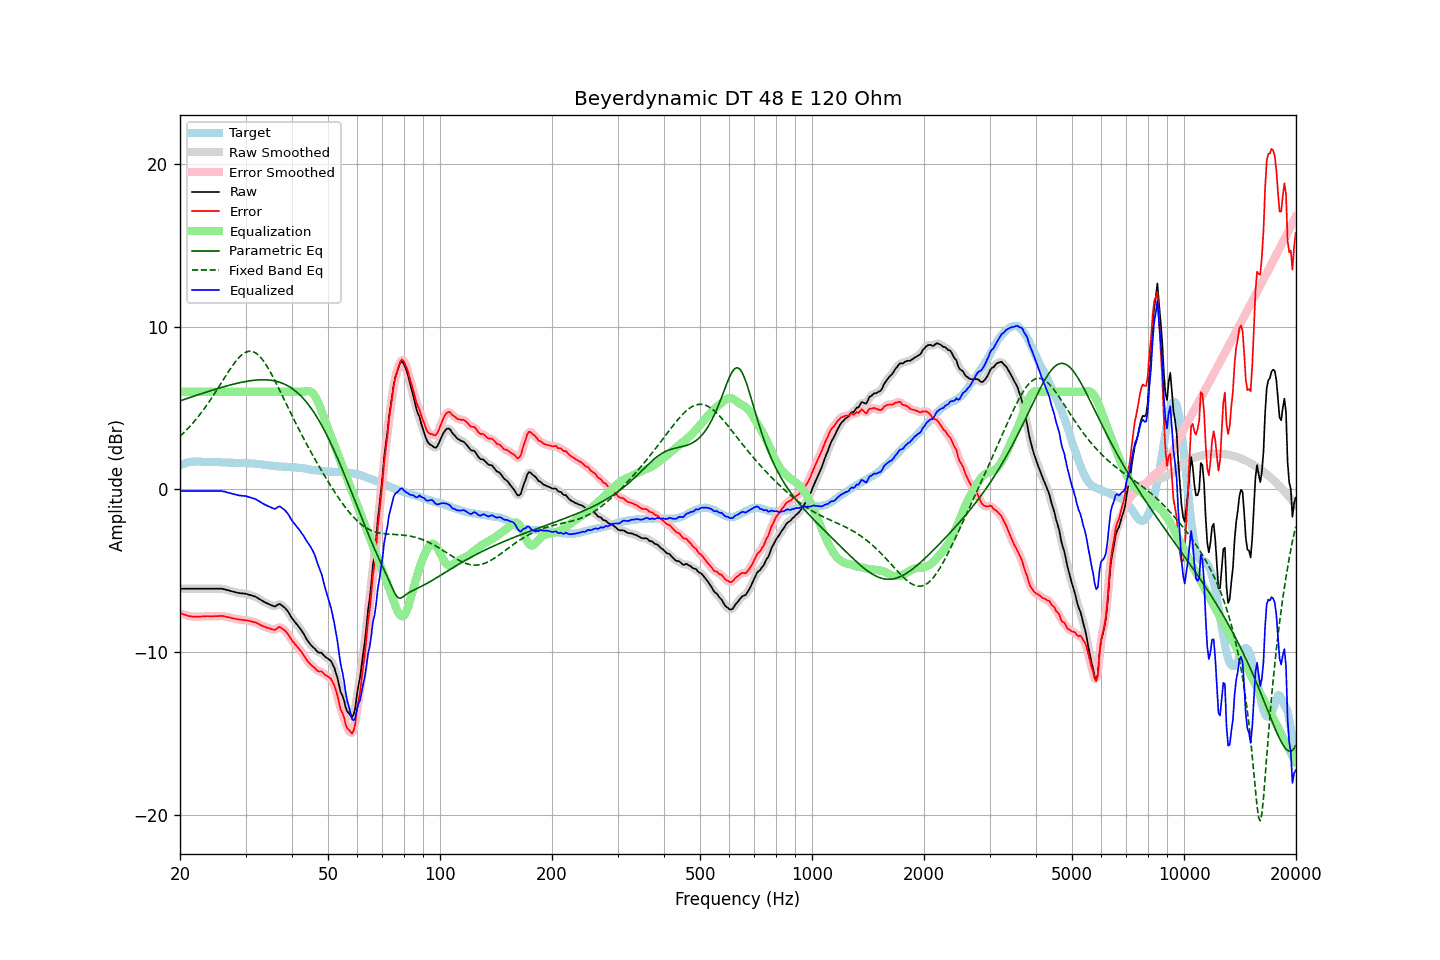

The file beside this chart, header and first rows:
frequency, raw, error, smoothed, error_smoothed, equalization, parametric_eq, fixed_band_eq, equalized_raw, equalized_smoothed, target
20.00, -6.10, -7.59, -6.10, -7.59, 6.00, 5.45, 3.27, -0.10, -0.10, 1.49
20.20, -6.10, -7.63, -6.10, -7.63, 6.00, 5.48, 3.36, -0.10, -0.10, 1.53
20.40, -6.10, -7.67, -6.10, -7.67, 6.00, 5.51, 3.45, -0.10, -0.10, 1.57
20.61, -6.10, -7.69, -6.10, -7.70, 6.00, 5.55, 3.55, -0.10, -0.10, 1.59
20.81, -6.10, -7.73, -6.10, -7.73, 6.00, 5.58, 3.65, -0.10, -0.10, 1.63
21.02, -6.10, -7.77, -6.10, -7.76, 6.00, 5.61, 3.75, -0.10, -0.10, 1.67
21.23, -6.10, -7.78, -6.10, -7.79, 6.00, 5.65, 3.86, -0.10, -0.10, 1.68
21.44, -6.10, -7.80, -6.10, -7.80, 6.00, 5.68, 3.97, -0.10, -0.10, 1.70
21.66, -6.10, -7.81, -6.10, -7.81, 6.00, 5.71, 4.08, -0.10, -0.10, 1.71
21.87, -6.10, -7.81, -6.10, -7.81, 6.00, 5.75, 4.20, -0.10, -0.10, 1.71
22.09, -6.10, -7.82, -6.10, -7.82, 6.00, 5.78, 4.31, -0.10, -0.10, 1.72
22.31, -6.10, -7.82, -6.10, -7.82, 6.00, 5.81, 4.44, -0.10, -0.10, 1.72
22.54, -6.10, -7.82, -6.10, -7.82, 6.00, 5.85, 4.56, -0.10, -0.10, 1.72
22.76, -6.10, -7.81, -6.10, -7.81, 6.00, 5.88, 4.69, -0.10, -0.10, 1.71
22.99, -6.10, -7.80, -6.10, -7.80, 6.00, 5.91, 4.82, -0.10, -0.10, 1.70
23.22, -6.10, -7.80, -6.10, -7.79, 6.00, 5.94, 4.95, -0.10, -0.10, 1.70
23.45, -6.10, -7.79, -6.10, -7.79, 6.00, 5.97, 5.09, -0.10, -0.10, 1.69
23.69, -6.10, -7.79, -6.10, -7.79, 6.00, 6.01, 5.23, -0.10, -0.10, 1.69
23.92, -6.10, -7.79, -6.10, -7.79, 6.00, 6.04, 5.37, -0.10, -0.10, 1.69
24.16, -6.10, -7.80, -6.10, -7.79, 6.00, 6.07, 5.52, -0.10, -0.10, 1.70
24.40, -6.10, -7.80, -6.10, -7.79, 6.00, 6.10, 5.67, -0.10, -0.10, 1.70
24.65, -6.10, -7.78, -6.10, -7.79, 6.00, 6.13, 5.82, -0.10, -0.10, 1.69
24.89, -6.10, -7.78, -6.10, -7.79, 6.00, 6.16, 5.97, -0.10, -0.10, 1.69
25.14, -6.10, -7.78, -6.10, -7.78, 6.00, 6.19, 6.12, -0.10, -0.10, 1.69
25.39, -6.10, -7.78, -6.10, -7.78, 6.00, 6.22, 6.28, -0.10, -0.10, 1.68
25.65, -6.10, -7.77, -6.10, -7.77, 6.00, 6.25, 6.44, -0.10, -0.10, 1.67
25.91, -6.10, -7.76, -6.10, -7.77, 6.00, 6.28, 6.59, -0.10, -0.10, 1.66
26.16, -6.12, -7.78, -6.12, -7.78, 6.00, 6.31, 6.75, -0.12, -0.12, 1.66
26.43, -6.14, -7.80, -6.14, -7.80, 6.00, 6.33, 6.91, -0.14, -0.14, 1.66
26.69, -6.17, -7.83, -6.17, -7.83, 6.00, 6.36, 7.06, -0.17, -0.17, 1.66
26.96, -6.20, -7.85, -6.19, -7.85, 6.00, 6.39, 7.22, -0.20, -0.19, 1.65
27.23, -6.22, -7.87, -6.22, -7.87, 6.00, 6.41, 7.37, -0.22, -0.22, 1.65
27.50, -6.25, -7.90, -6.25, -7.90, 6.00, 6.44, 7.51, -0.25, -0.25, 1.65
27.77, -6.28, -7.92, -6.28, -7.92, 6.00, 6.47, 7.65, -0.28, -0.28, 1.64
28.05, -6.30, -7.94, -6.30, -7.94, 6.00, 6.49, 7.79, -0.30, -0.30, 1.64
28.33, -6.33, -7.96, -6.33, -7.96, 6.00, 6.51, 7.91, -0.33, -0.33, 1.63
28.62, -6.35, -7.97, -6.35, -7.97, 6.00, 6.54, 8.03, -0.35, -0.35, 1.63
28.90, -6.37, -7.99, -6.37, -7.99, 6.00, 6.56, 8.14, -0.37, -0.37, 1.63
29.19, -6.38, -8.00, -6.38, -8.01, 6.00, 6.58, 8.23, -0.38, -0.38, 1.62
29.48, -6.39, -8.02, -6.39, -8.02, 6.00, 6.60, 8.32, -0.39, -0.39, 1.63
29.78, -6.40, -8.02, -6.40, -8.03, 6.00, 6.62, 8.38, -0.40, -0.40, 1.62
30.08, -6.41, -8.04, -6.41, -8.04, 6.00, 6.64, 8.44, -0.41, -0.41, 1.63
30.38, -6.44, -8.05, -6.44, -8.05, 6.00, 6.66, 8.47, -0.44, -0.44, 1.61
30.68, -6.47, -8.08, -6.47, -8.07, 6.00, 6.67, 8.49, -0.47, -0.47, 1.61
30.99, -6.50, -8.10, -6.50, -8.10, 6.00, 6.69, 8.49, -0.50, -0.50, 1.60
31.30, -6.53, -8.13, -6.53, -8.12, 6.00, 6.70, 8.48, -0.53, -0.53, 1.60
31.61, -6.56, -8.15, -6.56, -8.15, 6.00, 6.71, 8.44, -0.56, -0.56, 1.60
31.93, -6.59, -8.16, -6.60, -8.18, 6.00, 6.72, 8.39, -0.59, -0.60, 1.58
32.24, -6.65, -8.21, -6.65, -8.22, 6.00, 6.73, 8.32, -0.65, -0.65, 1.56
32.57, -6.71, -8.27, -6.71, -8.27, 6.00, 6.74, 8.23, -0.71, -0.71, 1.56
32.89, -6.78, -8.33, -6.78, -8.32, 6.00, 6.74, 8.13, -0.78, -0.78, 1.55
33.22, -6.84, -8.37, -6.84, -8.37, 6.00, 6.74, 8.02, -0.84, -0.84, 1.53
33.55, -6.89, -8.42, -6.89, -8.41, 6.00, 6.74, 7.88, -0.89, -0.89, 1.53
33.89, -6.94, -8.44, -6.94, -8.45, 6.00, 6.74, 7.74, -0.94, -0.94, 1.51
34.23, -6.99, -8.49, -6.99, -8.48, 6.00, 6.74, 7.59, -0.99, -0.99, 1.50
34.57, -7.03, -8.51, -7.03, -8.52, 6.00, 6.73, 7.42, -1.03, -1.03, 1.48
34.92, -7.08, -8.55, -7.08, -8.55, 6.00, 6.72, 7.25, -1.08, -1.08, 1.47
35.27, -7.12, -8.59, -7.13, -8.59, 6.00, 6.70, 7.07, -1.12, -1.13, 1.47
35.62, -7.16, -8.61, -7.16, -8.61, 6.00, 6.69, 6.88, -1.16, -1.16, 1.45
35.97, -7.20, -8.63, -7.17, -8.61, 6.00, 6.67, 6.69, -1.20, -1.17, 1.43
... 635 more rows
